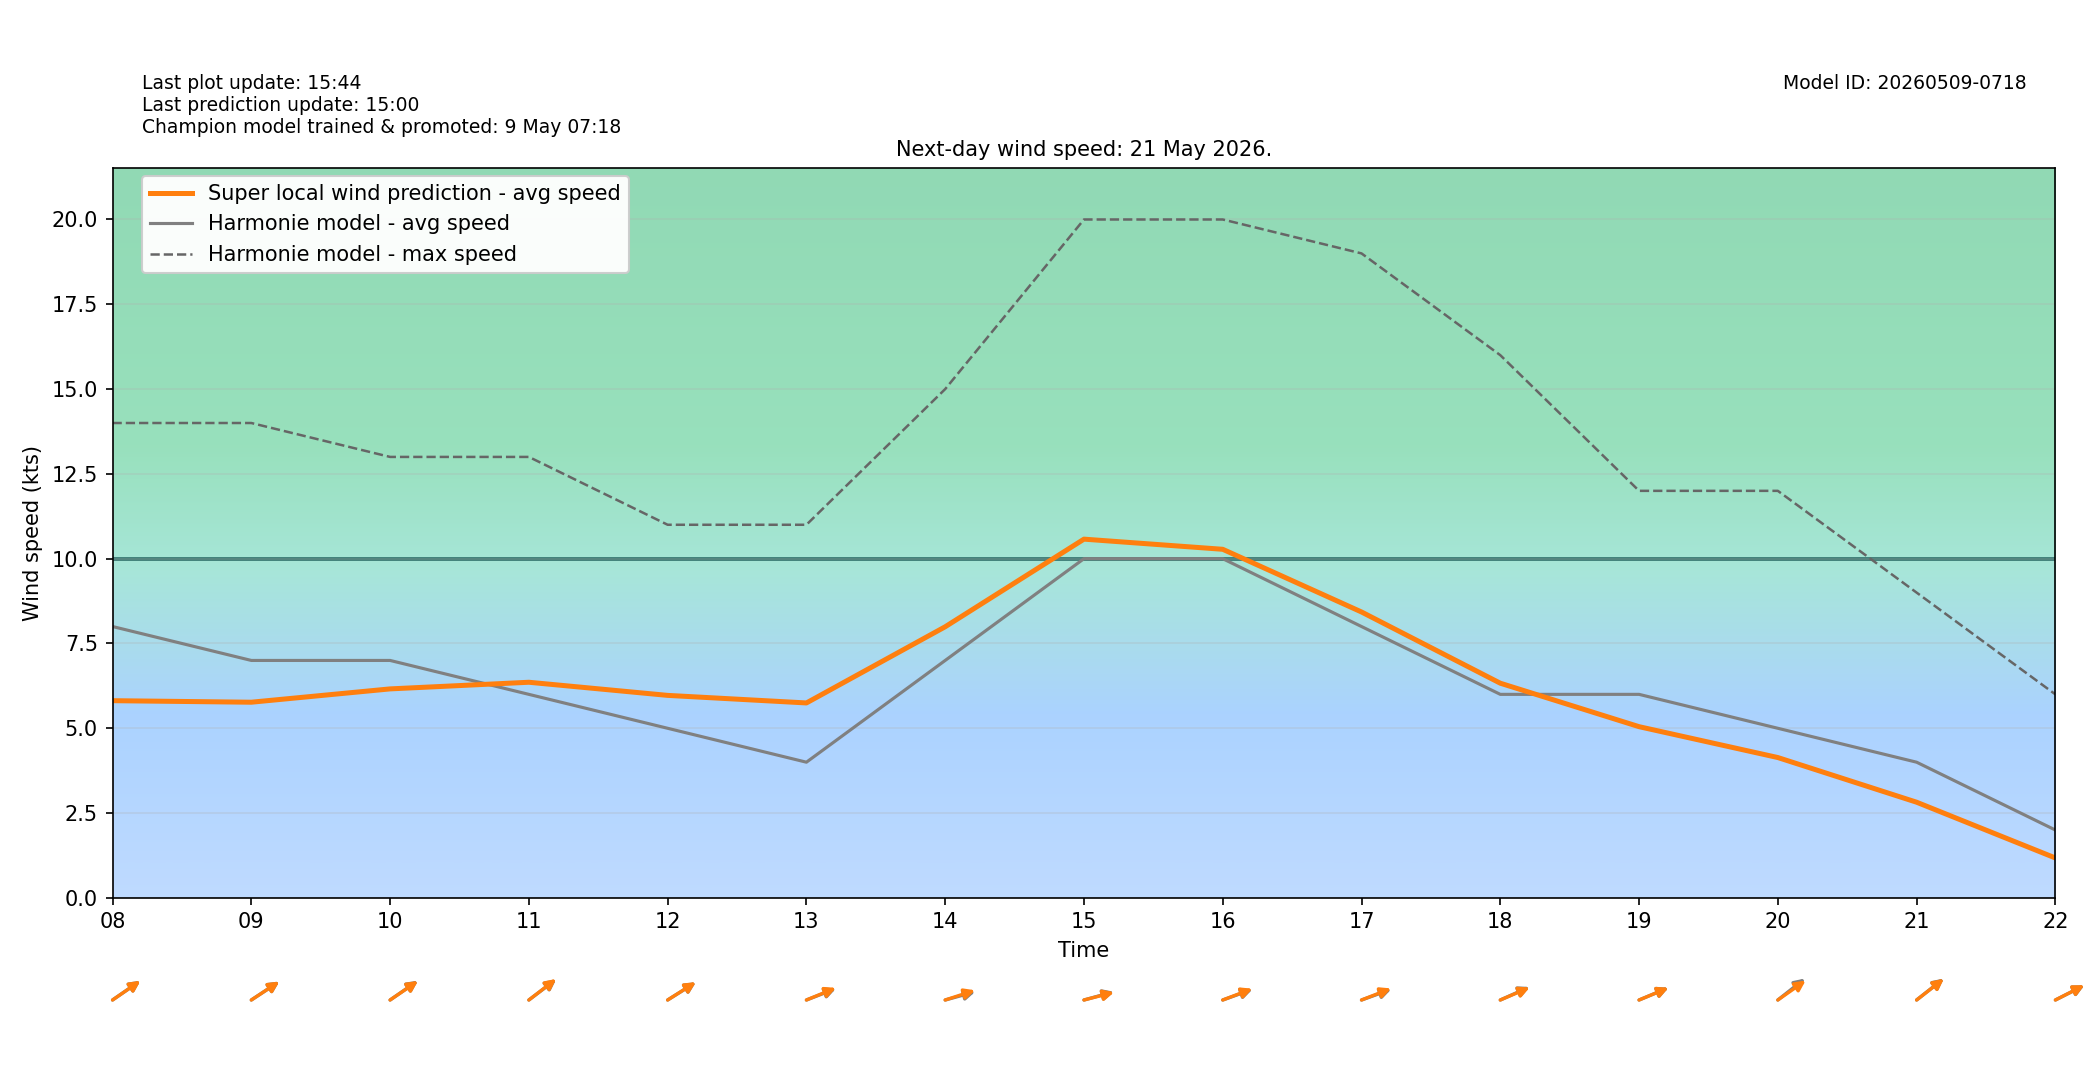

Data behind this chart, as committed beside it:
target_time_utc, target_time_local, hour_utc, hour_local, forecast_wind_speed, forecast_wind_min, forecast_wind_max, lstm_pred_wind_speed, delta_speed_lstm_minus_forecast, forecast_wind_dir_deg, lstm_pred_wind_dir_deg, delta_dir_lstm_minus_forecast
2026-05-20T22:00:00Z, 2026-05-21T00:00:00+0200, 22, 00, 7.0, 7.0, 18.0, 5.376, -1.624, 223.0, 224.1, 1.099
2026-05-20T23:00:00Z, 2026-05-21T01:00:00+0200, 23, 01, 9.0, 9.0, 17.0, 6.073, -2.927, 235.0, 235.9, 0.9263
2026-05-21T00:00:00Z, 2026-05-21T02:00:00+0200, 00, 02, 8.0, 8.0, 17.0, 5.402, -2.598, 234.0, 235.8, 1.782
2026-05-21T01:00:00Z, 2026-05-21T03:00:00+0200, 01, 03, 8.0, 8.0, 14.0, 4.837, -3.163, 236.0, 236.9, 0.8938
2026-05-21T02:00:00Z, 2026-05-21T04:00:00+0200, 02, 04, 7.0, 7.0, 13.0, 4.156, -2.844, 236.0, 236.6, 0.6064
2026-05-21T03:00:00Z, 2026-05-21T05:00:00+0200, 03, 05, 7.0, 7.0, 13.0, 4.367, -2.633, 230.0, 228.8, -1.177
2026-05-21T04:00:00Z, 2026-05-21T06:00:00+0200, 04, 06, 6.0, 6.0, 11.0, 3.701, -2.299, 233.0, 233.3, 0.2962
2026-05-21T05:00:00Z, 2026-05-21T07:00:00+0200, 05, 07, 6.0, 6.0, 11.0, 3.95, -2.05, 236.0, 237.7, 1.722
2026-05-21T06:00:00Z, 2026-05-21T08:00:00+0200, 06, 08, 8.0, 8.0, 14.0, 5.813, -2.187, 246.0, 246.1, 0.0668
2026-05-21T07:00:00Z, 2026-05-21T09:00:00+0200, 07, 09, 7.0, 7.0, 14.0, 5.768, -1.232, 247.0, 247, -0.004608
2026-05-21T08:00:00Z, 2026-05-21T10:00:00+0200, 08, 10, 7.0, 7.0, 13.0, 6.161, -0.8389, 246.0, 246.3, 0.2976
2026-05-21T09:00:00Z, 2026-05-21T11:00:00+0200, 09, 11, 6.0, 6.0, 13.0, 6.357, 0.3569, 244.0, 243.6, -0.4053
2026-05-21T10:00:00Z, 2026-05-21T12:00:00+0200, 10, 12, 5.0, 5.0, 11.0, 5.97, 0.9698, 248.0, 247.8, -0.1847
2026-05-21T11:00:00Z, 2026-05-21T13:00:00+0200, 11, 13, 4.0, 4.0, 11.0, 5.747, 1.747, 256.0, 255.1, -0.8729
2026-05-21T12:00:00Z, 2026-05-21T14:00:00+0200, 12, 14, 7.0, 7.0, 15.0, 7.993, 0.9929, 260.0, 258.1, -1.878
2026-05-21T13:00:00Z, 2026-05-21T15:00:00+0200, 13, 15, 10.0, 10.0, 20.0, 10.58, 0.5761, 260.0, 260.6, 0.594
2026-05-21T14:00:00Z, 2026-05-21T16:00:00+0200, 14, 16, 10.0, 10.0, 20.0, 10.28, 0.2768, 257.0, 256.2, -0.793
2026-05-21T15:00:00Z, 2026-05-21T17:00:00+0200, 15, 17, 8.0, 8.0, 19.0, 8.429, 0.4288, 257.0, 255.8, -1.157
2026-05-21T16:00:00Z, 2026-05-21T18:00:00+0200, 16, 18, 6.0, 6.0, 16.0, 6.329, 0.3288, 254.0, 254.6, 0.6326
2026-05-21T17:00:00Z, 2026-05-21T19:00:00+0200, 17, 19, 6.0, 6.0, 12.0, 5.047, -0.9527, 255.0, 255, -0.01843
2026-05-21T18:00:00Z, 2026-05-21T20:00:00+0200, 18, 20, 5.0, 5.0, 12.0, 4.137, -0.8627, 243.0, 245.7, 2.732
2026-05-21T19:00:00Z, 2026-05-21T21:00:00+0200, 19, 21, 4.0, 4.0, 9.0, 2.82, -1.18, 243.0, 243.4, 0.3777
2026-05-21T20:00:00Z, 2026-05-21T22:00:00+0200, 20, 22, 2.0, 2.0, 6.0, 1.176, -0.8236, 252.0, 251.8, -0.2159
2026-05-21T21:00:00Z, 2026-05-21T23:00:00+0200, 21, 23, 1.0, 1.0, 3.0, 0.746, -0.254, 223.0, 224.7, 1.679
